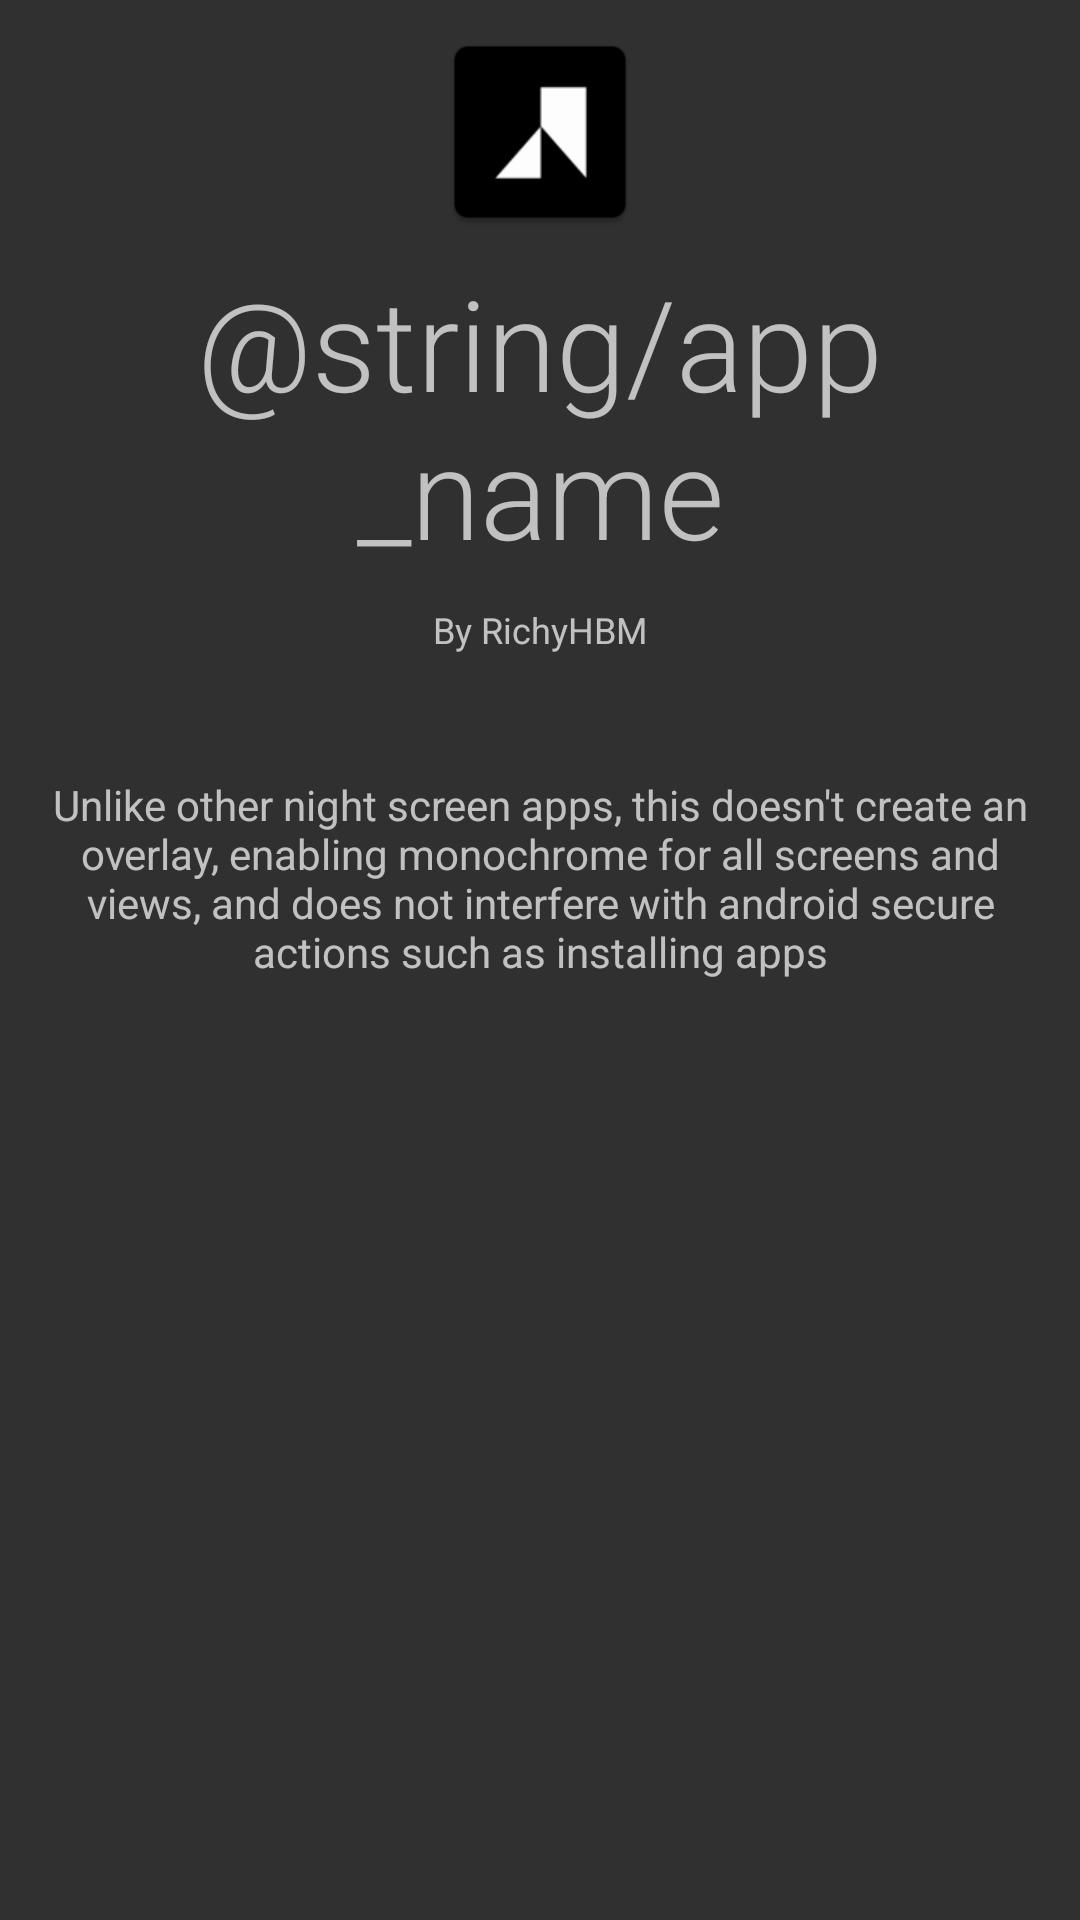

The Android layout XML behind this screen, and the referenced resources:
<!-- AndroidManifest.xml: application theme AppTheme -->
<!-- res/layout/about_header.xml -->
<?xml version="1.0" encoding="utf-8"?>
<LinearLayout
        xmlns:android="http://schemas.android.com/apk/res/android"
        xmlns:tools="http://schemas.android.com/tools"
        android:layout_width="match_parent"
        android:layout_height="wrap_content"
        android:orientation="vertical"
        android:paddingBottom="8dp"
        android:paddingTop="8dp">

    <ImageView
            android:layout_width="72dp"
            android:layout_height="72dp"
            android:layout_gravity="center"
            android:src="@mipmap/ic_launcher"/>

    <TextView
            android:layout_width="match_parent"
            android:layout_height="wrap_content"
            android:layout_margin="6dp"
            android:gravity="center"
            android:fontFamily="sans-serif-light"
            android:textSize="42sp"
            android:text="@string/app_name"/>

    <TextView
            android:layout_width="match_parent"
            android:layout_height="wrap_content"
            android:layout_margin="4dp"
            android:gravity="center"
            android:textSize="12sp"
            android:text="@string/by_richyhbm" />

    <TextView
            android:id="@+id/about_header_version"
            android:layout_width="match_parent"
            android:layout_height="wrap_content"
            android:layout_margin="4dp"
            android:gravity="center"
            android:textSize="12sp"
            tools:text="Version 123" />

    <View
            android:layout_width="match_parent"
            android:layout_height="1px"
            android:layout_marginTop="4dp" />

    <TextView
            android:id="@+id/about_description"
            android:layout_width="match_parent"
            android:layout_height="wrap_content"
            android:gravity="center"
            android:padding="8dp"
            android:text="@string/app_info_3"/>


    <View
            android:layout_width="match_parent"
            android:layout_height="1px"
            android:layout_marginTop="4dp" />

</LinearLayout>
<!-- resources referenced by this layout -->
<resources>
  <!-- mipmap ic_launcher: png bitmap (mipmap-hdpi, 863 bytes) -->
  <string name="app_info_3">Unlike other night screen apps, this doesn\'t create an overlay, enabling monochrome for all screens and views, and does not interfere with android secure actions such as installing apps</string>
  <string name="by_richyhbm">By RichyHBM</string>
  <style name="AppTheme" parent="Theme.MaterialComponents.Bridge">
          <item name="dialogTheme">@style/Theme.MaterialComponents.Dialog.MinWidth</item>
          <item name="preferenceTheme">@style/PreferenceThemeOverlay.v14.Material</item>
      </style>
</resources>
